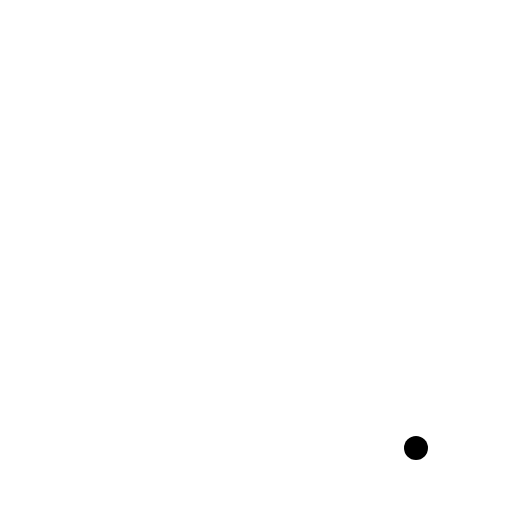
t = 0.00 s
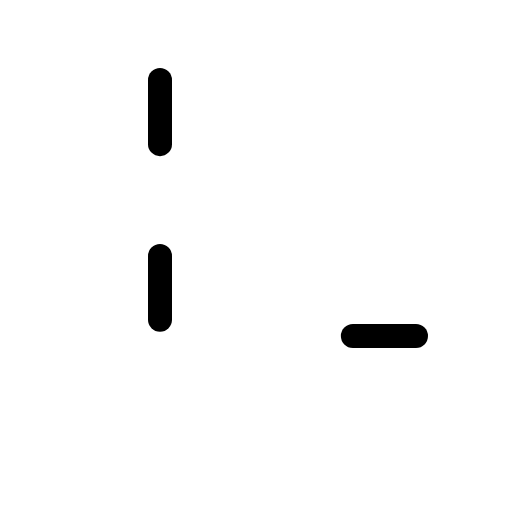
t = 0.90 s
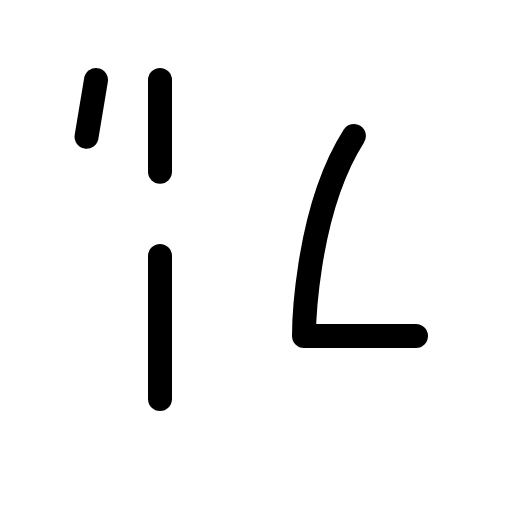
t = 1.28 s
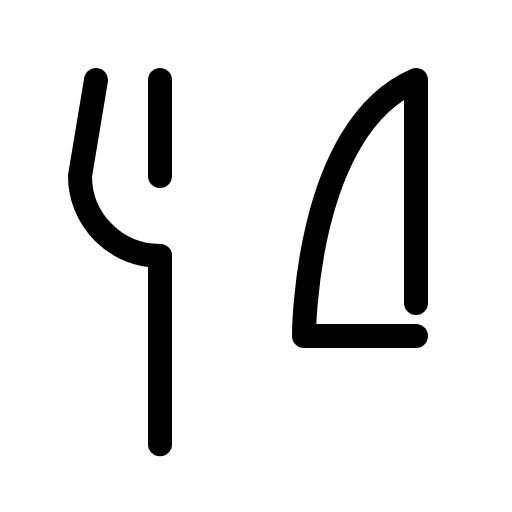
t = 1.65 s
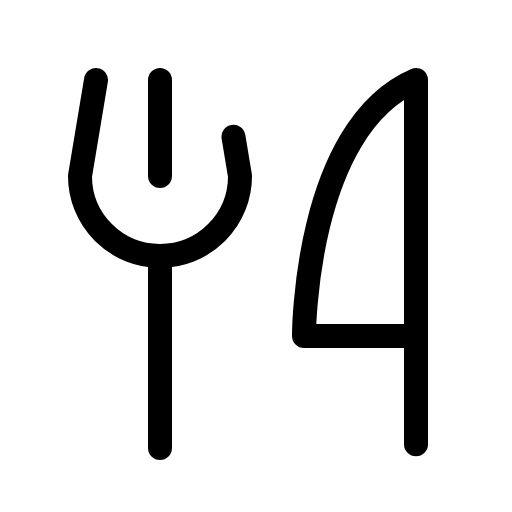
t = 2.03 s
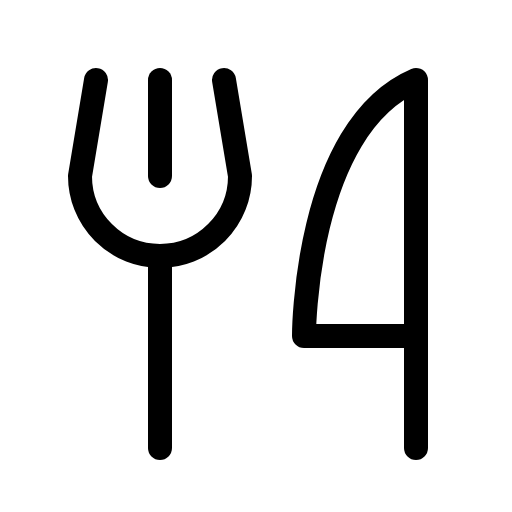
t = 2.40 s

The animated SVG that drew these frames (rendered in a browser with its animation timeline set to each time). Animation: 1 CSS @keyframes rule; one cycle of 2.40 s.

<svg xmlns="http://www.w3.org/2000/svg" viewBox="0 0 256 256">
  <style>
    .draw-line {
      stroke-dasharray: 1;
      stroke-dashoffset: 1;
      animation: phosphor-draw-in 1.5s ease-in-out forwards;
    }
    @keyframes phosphor-draw-in {
      to { stroke-dashoffset: 0; }
    }
  </style><rect width="256" height="256" fill="none"/><line x1="80" y1="40" x2="80" y2="88" fill="none" stroke="currentColor" stroke-linecap="round" stroke-linejoin="round" stroke-width="12" class="draw-line" pathLength="1" style="animation-delay: 0s"/><line x1="80" y1="128" x2="80" y2="224" fill="none" stroke="currentColor" stroke-linecap="round" stroke-linejoin="round" stroke-width="12" class="draw-line" pathLength="1" style="animation-delay: 0.3s"/><path d="M208,168H152s0-104,56-128V224" fill="none" stroke="currentColor" stroke-linecap="round" stroke-linejoin="round" stroke-width="12" class="draw-line" pathLength="1" style="animation-delay: 0.6s"/><path d="M48,40,40,88a40,40,0,0,0,80,0l-8-48" fill="none" stroke="currentColor" stroke-linecap="round" stroke-linejoin="round" stroke-width="12" class="draw-line" pathLength="1" style="animation-delay: 0.9s"/></svg>
